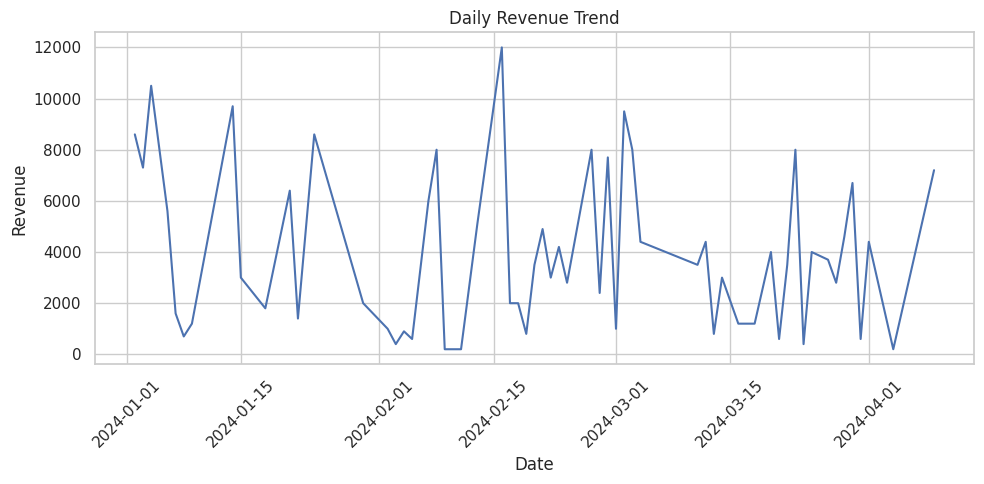

The script that saved this image:
import pandas as pd
import numpy as np
import matplotlib.pyplot as plt
import seaborn as sns

# Set up visualization
sns.set(style="whitegrid")

# Generate sample data
np.random.seed(42)
dates = pd.date_range(start="2024-01-01", periods=100)
products = ['Laptop', 'Phone', 'Tablet', 'Monitor', 'Headphones']
categories = {'Laptop': 'Electronics', 'Phone': 'Electronics', 'Tablet': 'Electronics',
              'Monitor': 'Accessories', 'Headphones': 'Accessories'}

data = {
    'Date': np.random.choice(dates, 100),
    'Product': np.random.choice(products, 100),
}






df = pd.DataFrame(data)
df['Category'] = df['Product'].map(categories)
df['Quantity'] = np.random.randint(1, 10, size=100)
df['Price'] = df['Product'].map({
    'Laptop': 1000,
    'Phone': 700,
    'Tablet': 400,
    'Monitor': 200,
    'Headphones': 100
})
df['Revenue'] = df['Quantity'] * df['Price']

# 1. Summary statistics
print("\nSummary Statistics:")
print(df.describe())

# 2. Total revenue by category
revenue_by_cat = df.groupby('Category')['Revenue'].sum()
print("\nTotal Revenue by Category:")
print(revenue_by_cat)

# 3. Top 5 best-selling products
top_products = df.groupby('Product')['Quantity'].sum().sort_values(ascending=False).head(5)
print("\nTop 5 Best-Selling Products:")
print(top_products)

# 4. Revenue trend over time
df_daily = df.groupby('Date')['Revenue'].sum().reset_index()

plt.figure(figsize=(10, 5))
sns.lineplot(data=df_daily, x='Date', y='Revenue')
plt.title('Daily Revenue Trend')
plt.xticks(rotation=45)
plt.tight_layout()
plt.show()



# python code 
 # this is the python code 
 # saved as pandas as pd.py